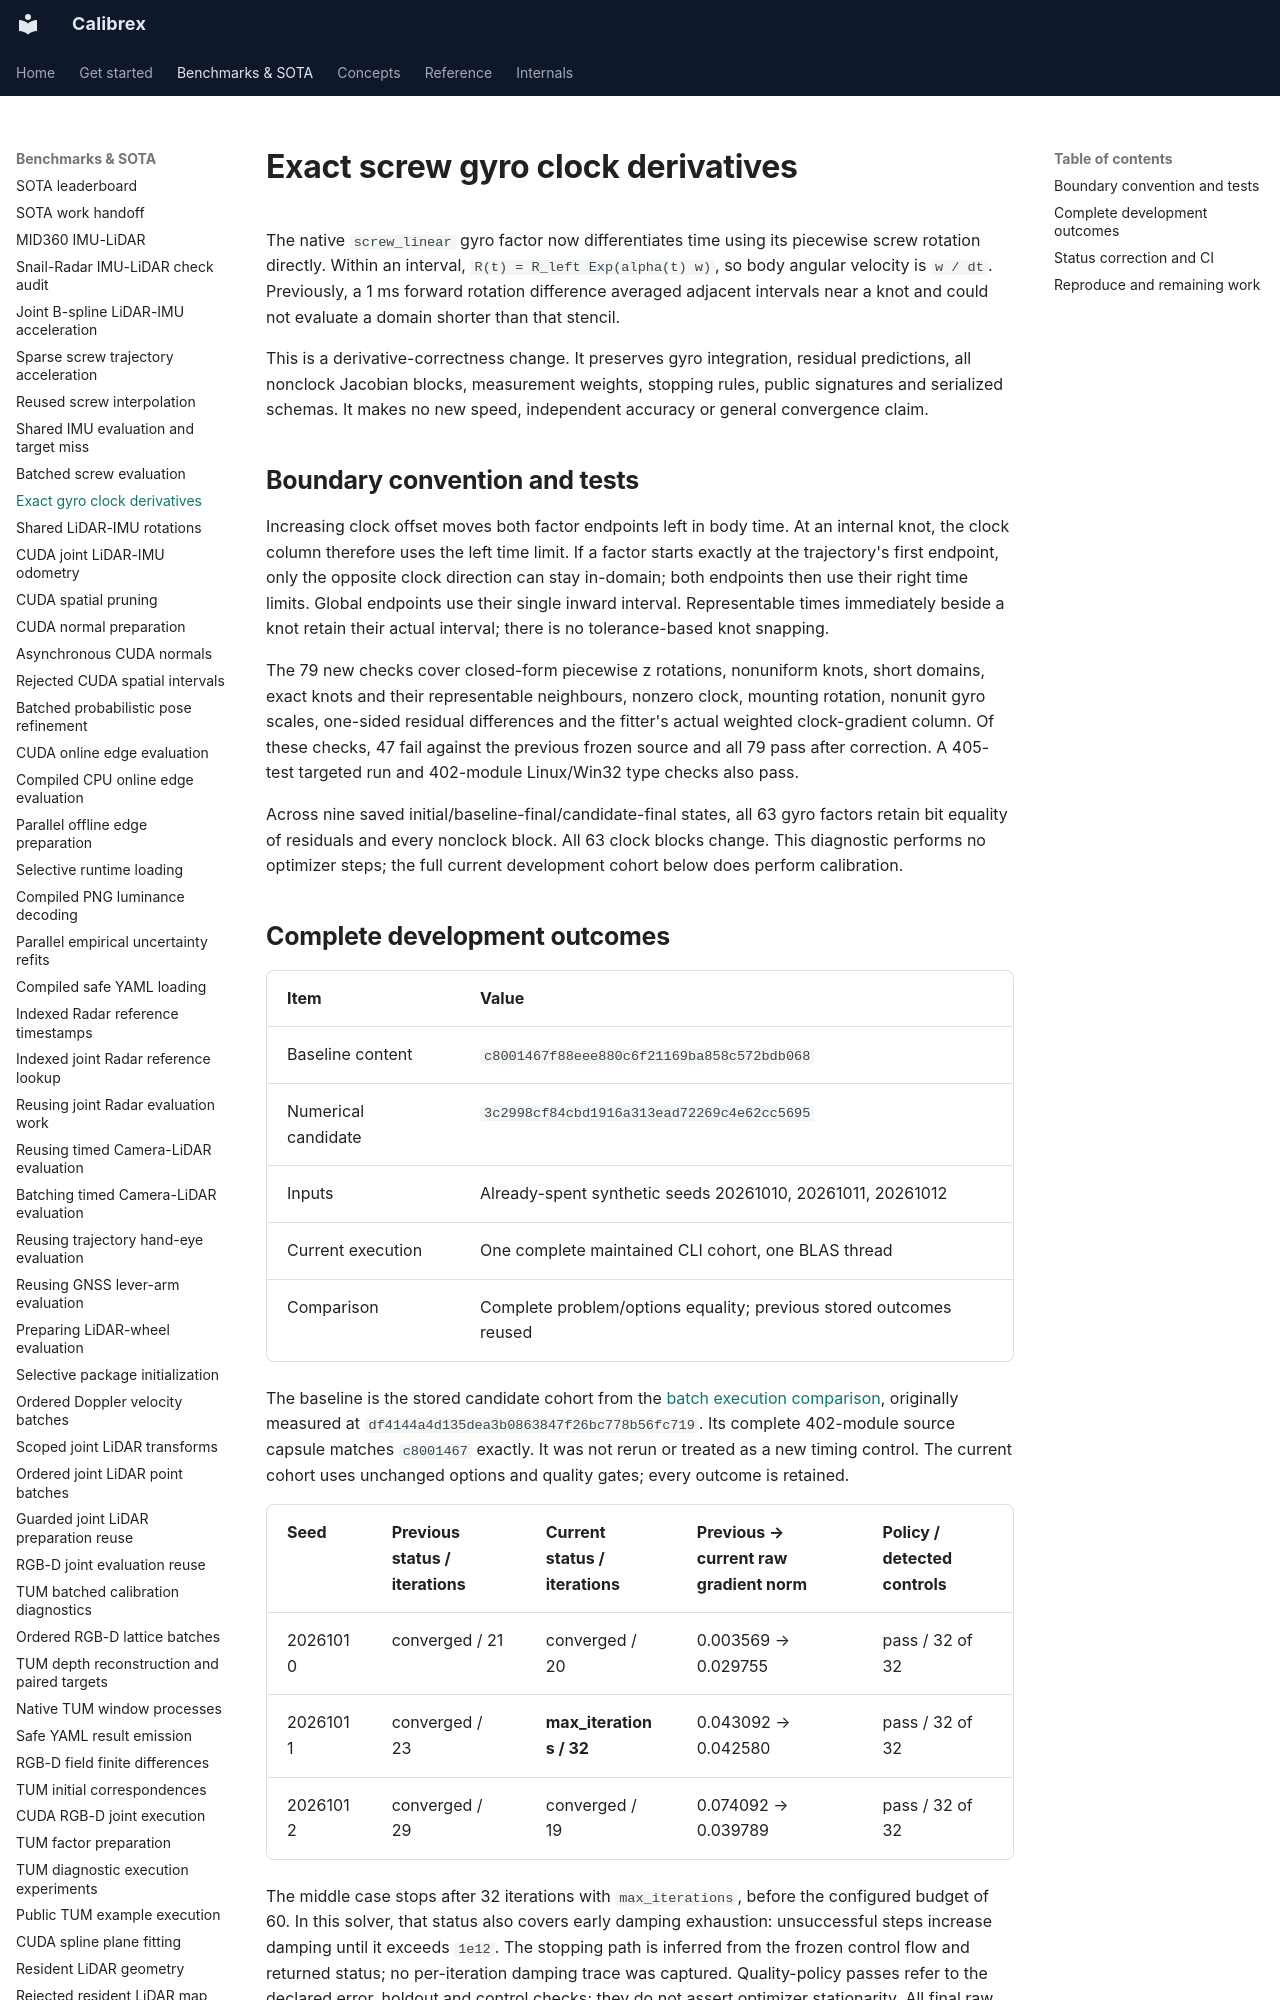

repository: rsasaki0109/Calibrex · page: benchmarks/screw_gyro_clock/index.html · generator: mkdocs

# Exact screw gyro clock derivatives

The native `screw_linear` gyro factor now differentiates time using its
piecewise screw rotation directly. Within an interval,
`R(t) = R_left Exp(alpha(t) w)`, so body angular velocity is `w / dt`.
Previously, a 1 ms forward rotation difference averaged adjacent intervals
near a knot and could not evaluate a domain shorter than that stencil.

This is a derivative-correctness change. It preserves gyro integration,
residual predictions, all nonclock Jacobian blocks, measurement weights,
stopping rules, public signatures and serialized schemas. It makes no new
speed, independent accuracy or general convergence claim.

## Boundary convention and tests

Increasing clock offset moves both factor endpoints left in body time.
At an internal knot, the clock column therefore uses the left time limit.
If a factor starts exactly at the trajectory's first endpoint, only the
opposite clock direction can stay in-domain; both endpoints then use their
right time limits. Global endpoints use their single inward interval.
Representable times immediately beside a knot retain their actual interval;
there is no tolerance-based knot snapping.

The 79 new checks cover closed-form piecewise z rotations, nonuniform knots,
short domains, exact knots and their representable neighbours, nonzero clock,
mounting rotation, nonunit gyro scales, one-sided residual differences and
the fitter's actual weighted clock-gradient column. Of these checks, 47 fail
against the previous frozen source and all 79 pass after correction. A
405-test targeted run and 402-module Linux/Win32 type checks also pass.

Across nine saved initial/baseline-final/candidate-final states, all 63 gyro
factors retain bit equality of residuals and every nonclock block. All 63 clock
blocks change. This diagnostic performs no optimizer steps; the full current
development cohort below does perform calibration.
